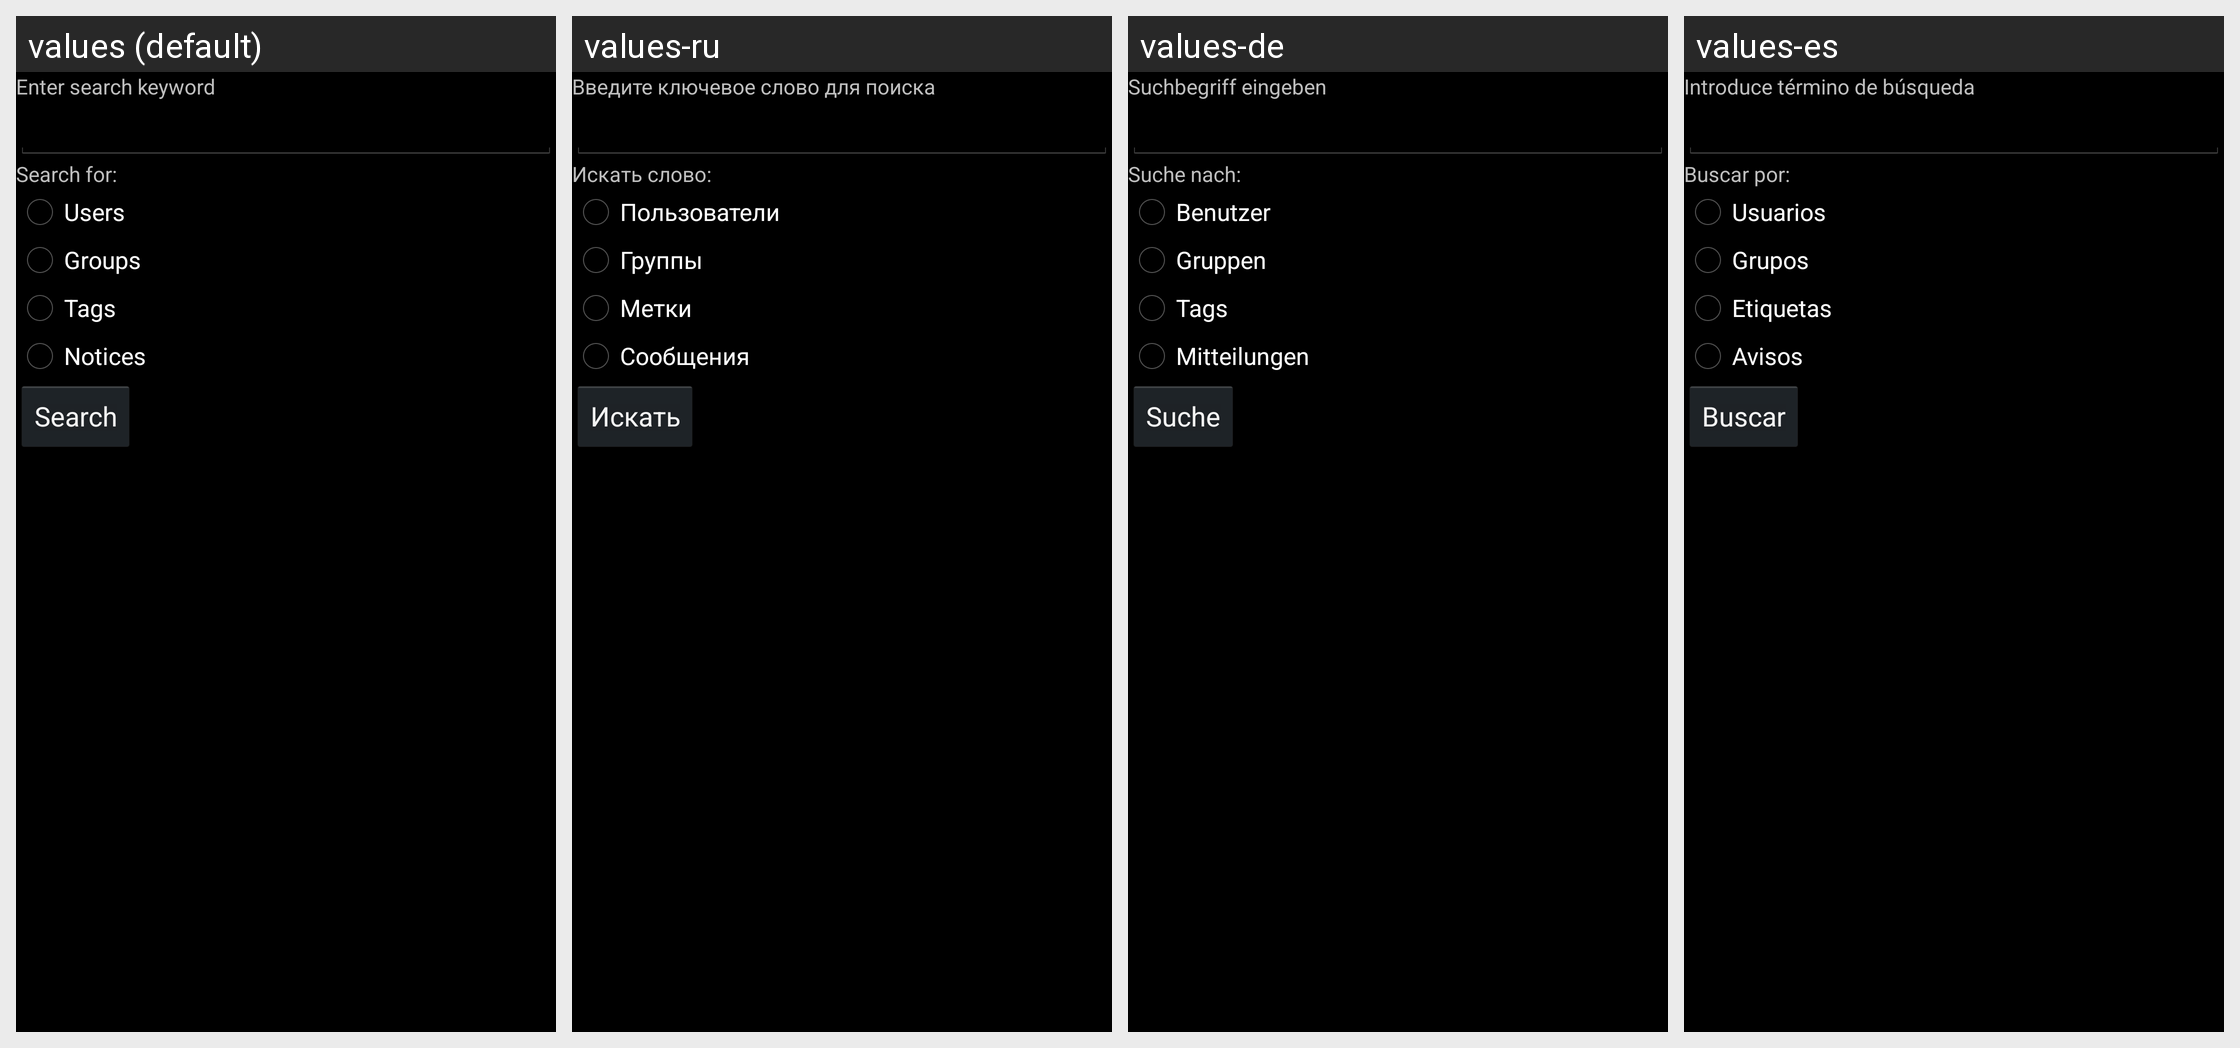

For this localized Android screen grid, give each drawn string resource with its value in every locale shown.
Android screen res/layout/dent_search.xml rendered under 4 locales, left to right: values (default), values-ru, values-de, values-es. Device: Nexus 5 (rendered at 1080×1920; each locale shown at half size, 540×960, under a caption strip naming it); theme android:Theme.Holo.
Other locales in the repository, not shown: values-fr, values-it, values-nb, values-nl, values-pl, values-pt, values-pt-rBR, values-zh.
Strings drawn on this screen, with the default value and each locale's value (text and hints the layout hard-codes, and strings that could not be matched under every locale, appear in the picture but are not listed):

lbl_search
  values: Enter search keyword
  values-ru: Введите ключевое слово для поиска
  values-de: Suchbegriff eingeben
  values-es: Introduce término de búsqueda

lbl_search_type
  values: Search for:
  values-ru: Искать слово:
  values-de: Suche nach:
  values-es: Buscar por:

search_users
  values: Users
  values-ru: Пользователи
  values-de: Benutzer
  values-es: Usuarios

search_groups
  values: Groups
  values-ru: Группы
  values-de: Gruppen
  values-es: Grupos

search_tags
  values: Tags
  values-ru: Метки
  values-de: Tags
  values-es: Etiquetas

search_notices
  values: Notices
  values-ru: Сообщения
  values-de: Mitteilungen
  values-es: Avisos

btn_search
  values: Search
  values-ru: Искать
  values-de: Suche
  values-es: Buscar
